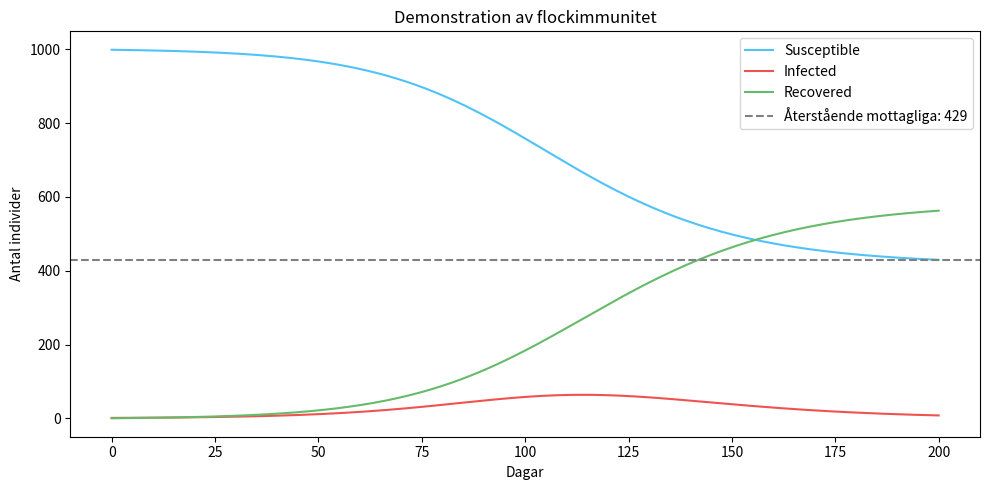

Source code (Python):
import numpy as np
from scipy.integrate import odeint
import matplotlib.pyplot as plt

N, I0, R0 = 1000, 1, 0
S0 = N - I0 - R0
t = np.linspace(0, 200, 200)

# Vi använder en lägre beta för att visa att inte alla blir smittade
beta, gamma = 0.15, 0.1

def deriv(y, t, N, beta, gamma):
    S, I, R = y
    return -beta * S * I / N, beta * S * I / N - gamma * I, gamma * I

ret = odeint(deriv, [S0, I0, R0], t, args=(N, beta, gamma))
S, I, R = ret.T

plt.figure(figsize=(10, 5))
plt.plot(t, S, label='Susceptible', color='#4FC3F7')
plt.plot(t, I, label='Infected', color='#EF5350')
plt.plot(t, R, label='Recovered', color='#66BB6A')
plt.axhline(y=S[-1], color='gray', linestyle='--', label=f'Återstående mottagliga: {int(S[-1])}')
plt.title("Demonstration av flockimmunitet")
plt.xlabel("Dagar")
plt.ylabel("Antal individer")
plt.legend()
plt.tight_layout()
plt.savefig("flockimmunitet.png", dpi=150)
